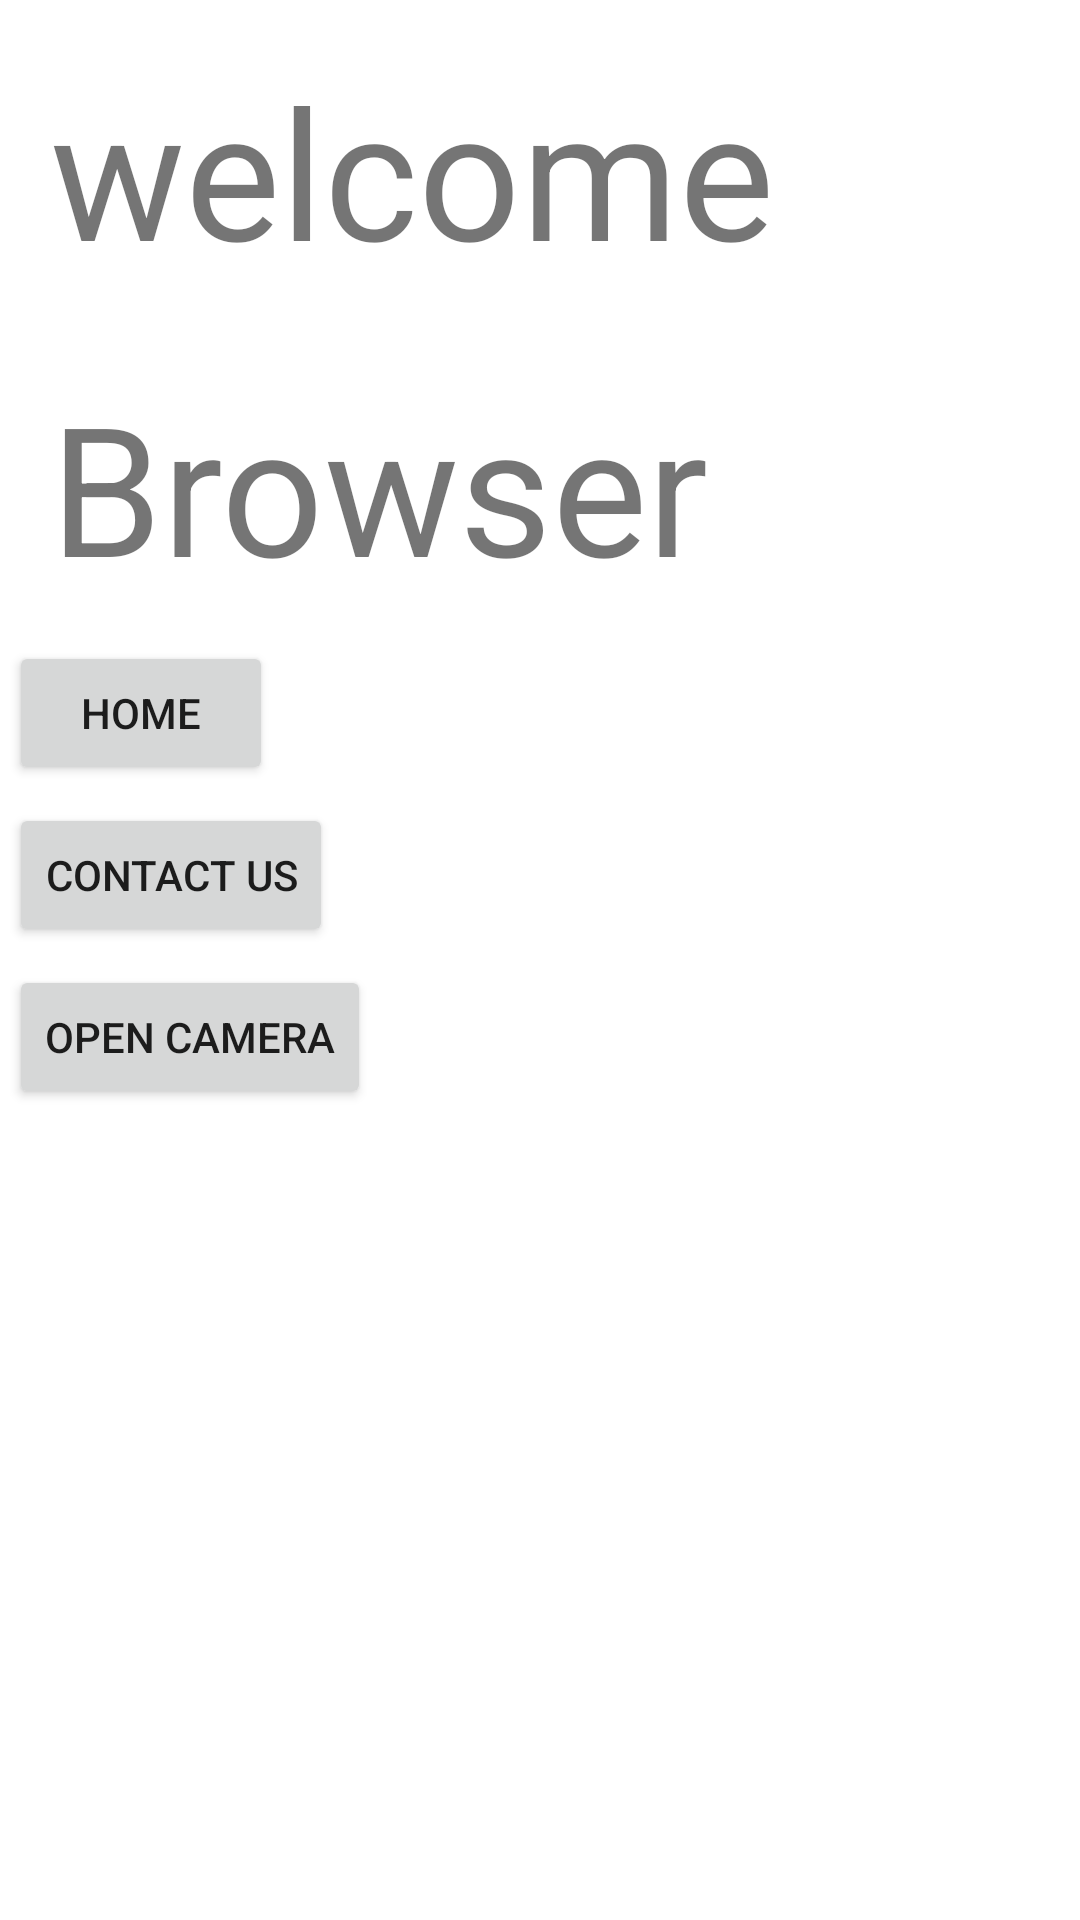

Produce the Android XML layout that renders to this screen, including the resource entries it uses.
<!-- AndroidManifest.xml: application theme Theme.3rdapplication -->
<!-- res/layout/activity_main.xml -->
<?xml version="1.0" encoding="utf-8"?>
<LinearLayout
    android:layout_width="match_parent"
    android:layout_height="match_parent"
    android:orientation="vertical"
    xmlns:android="http://schemas.android.com/apk/res/android">


    <TextView
        android:id="@+id/welcome"
        android:layout_width="wrap_content"
        android:layout_height="72dp"
        android:layout_gravity="left"
        android:layout_margin="50px"
        android:text="welcome"
        android:textSize="60dp"
         />


    <TextView
        android:id="@+id/Browser"
        android:layout_width="wrap_content"
        android:layout_height="72dp"
        android:layout_gravity="left"
        android:layout_margin="50px"
        android:text="Browser page"
        android:textSize="60dp" />

    <Button
        android:id="@+id/home"
        android:layout_width="wrap_content"
        android:layout_height="wrap_content"
        android:layout_margin="3dp"
        android:text="Home" />

    <Button
        android:id="@+id/Contactus"
        android:layout_width="wrap_content"
        android:layout_height="wrap_content"
        android:layout_margin="3dp"
        android:text="Contact Us" />

    <Button
        android:id="@+id/OpenCamera"
        android:layout_width="wrap_content"
        android:layout_height="wrap_content"
        android:layout_margin="3dp"
        android:text="Open Camera" />
</LinearLayout>
<!-- resources referenced by this layout -->
<resources>
  <style name="Theme.3rdapplication" parent="Theme.MaterialComponents.DayNight.DarkActionBar">
          
          <item name="colorPrimary">@color/purple_500</item>
          <item name="colorPrimaryVariant">@color/purple_700</item>
          <item name="colorOnPrimary">@color/white</item>
          
          <item name="colorSecondary">@color/teal_200</item>
          <item name="colorSecondaryVariant">@color/teal_700</item>
          <item name="colorOnSecondary">@color/black</item>
          
          <item name="android:statusBarColor" tools:targetApi="l">?attr/colorPrimaryVariant</item>
          
      </style>
  <!-- not gathered from this repository: default colours our renderer supplied (Android Studio template values) -->
  <color name="purple_500">#FF6200EE</color>
  <color name="purple_700">#FF3700B3</color>
  <color name="teal_200">#FF03DAC5</color>
  <color name="teal_700">#FF018786</color>
  <color name="black">#FF000000</color>
  <color name="white">#FFFFFFFF</color>
</resources>
